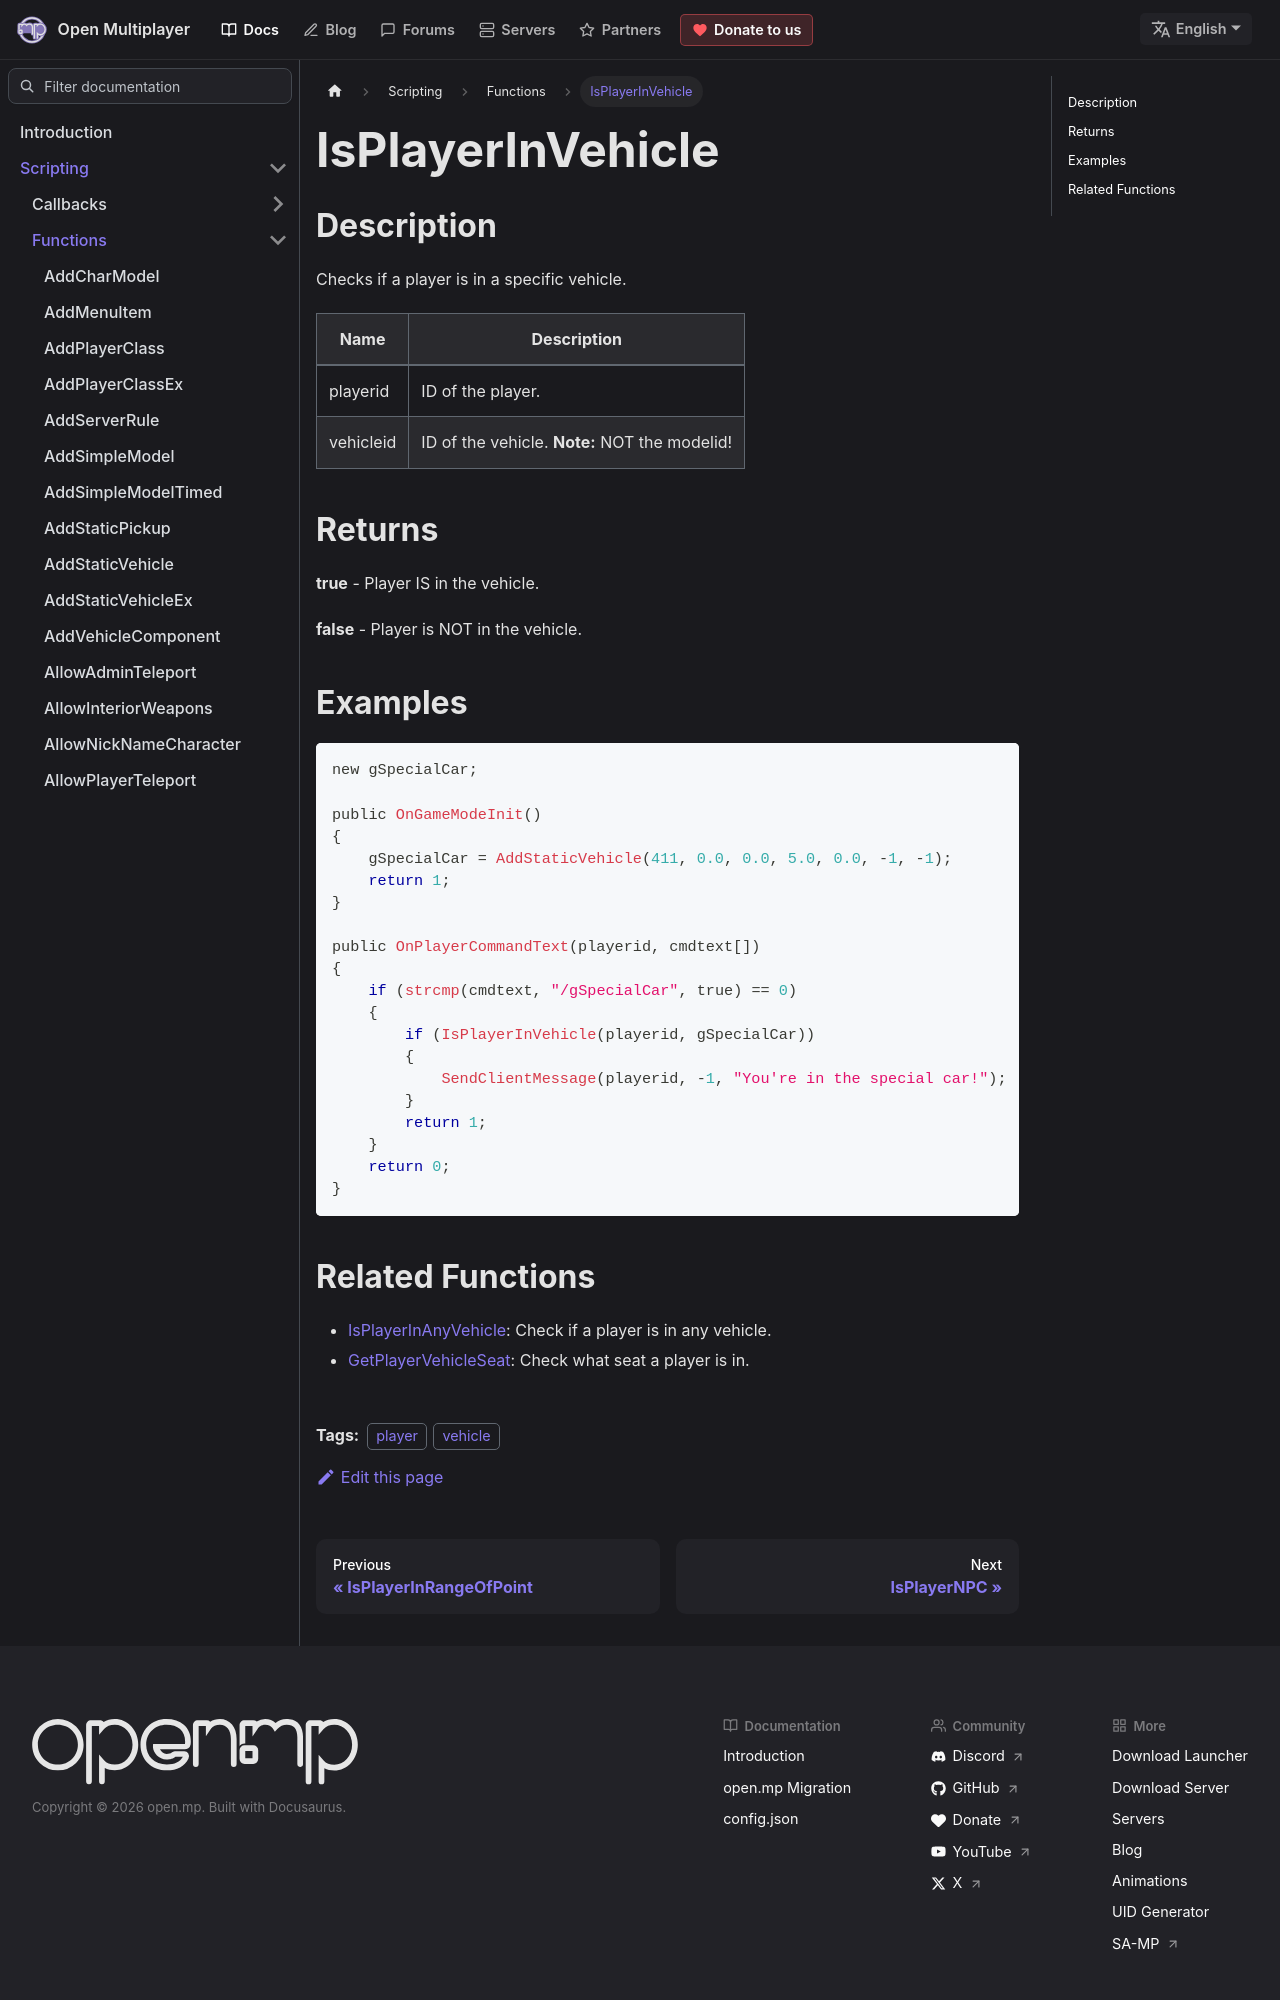

repository: openmultiplayer/web · page: docs/scripting/functions/IsPlayerInVehicle.html · generator: docusaurus

---
title: IsPlayerInVehicle
sidebar_label: IsPlayerInVehicle
description: Checks if a player is in a specific vehicle.
tags: ["player", "vehicle"]
---

## Description

Checks if a player is in a specific vehicle.

| Name      | Description                                   |
| --------- | --------------------------------------------- |
| playerid  | ID of the player.                             |
| vehicleid | ID of the vehicle. **Note:** NOT the modelid! |

## Returns

**true** - Player IS in the vehicle.

**false** - Player is NOT in the vehicle.

## Examples

```c
new gSpecialCar;

public OnGameModeInit()
{
    gSpecialCar = AddStaticVehicle(411, 0.0, 0.0, 5.0, 0.0, -1, -1);
    return 1;
}

public OnPlayerCommandText(playerid, cmdtext[])
{
    if (strcmp(cmdtext, "/gSpecialCar", true) == 0)
    {
        if (IsPlayerInVehicle(playerid, gSpecialCar))
        {
            SendClientMessage(playerid, -1, "You're in the special car!");
        }
        return 1;
    }
    return 0;
}
```
